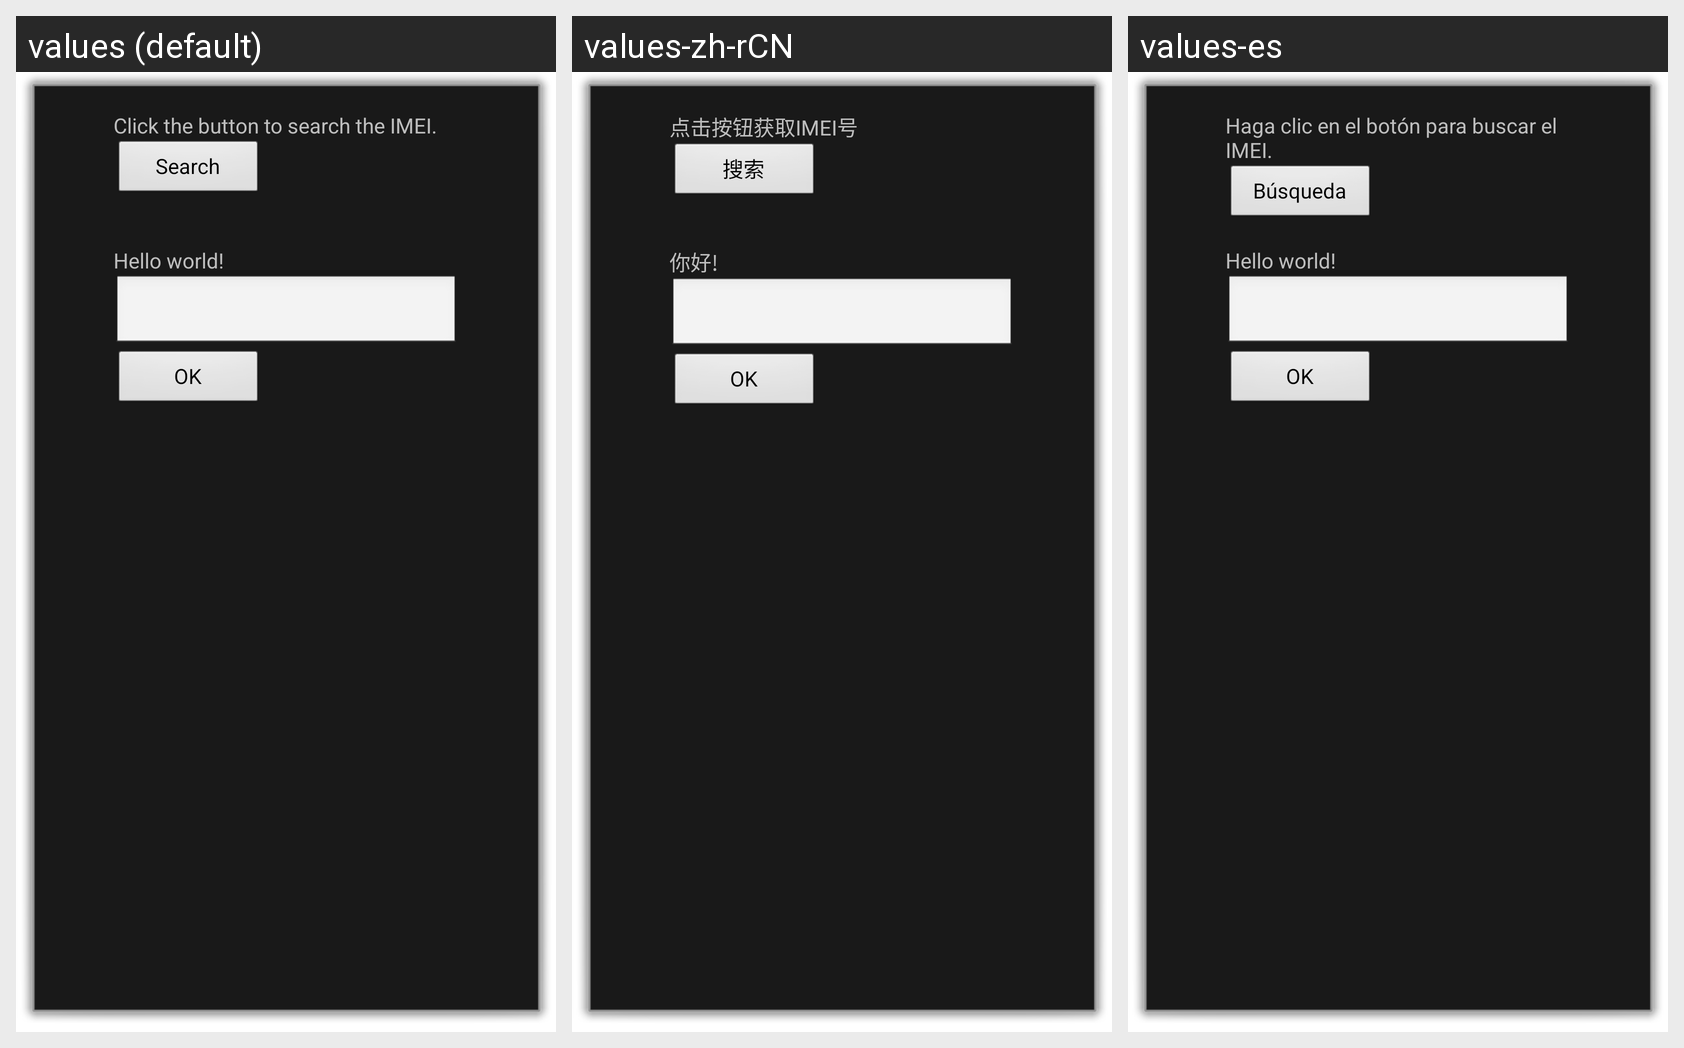

The Android screen above is rendered under several locales of the same app. Produce the string resources it draws, with the default and per-locale values.
Android screen res/layout/activity_peru_phone_lock.xml rendered under 3 locales, left to right: values (default), values-zh-rCN, values-es. Device: Nexus 5 (rendered at 1080×1920; each locale shown at half size, 540×960, under a caption strip naming it); theme android:Theme.Dialog.
Strings drawn on this screen, with the default value and each locale's value (text and hints the layout hard-codes, and strings that could not be matched under every locale, appear in the picture but are not listed):

search_title_string
  values: Click the button to search the IMEI.
  values-zh-rCN: 点击按钮获取IMEI号
  values-es: Haga clic en el botón para buscar el IMEI.

search_string
  values: Search
  values-zh-rCN: 搜索
  values-es: Búsqueda

hello_world
  values: Hello world!
  values-zh-rCN: 你好!
  values-es: Hello world!
